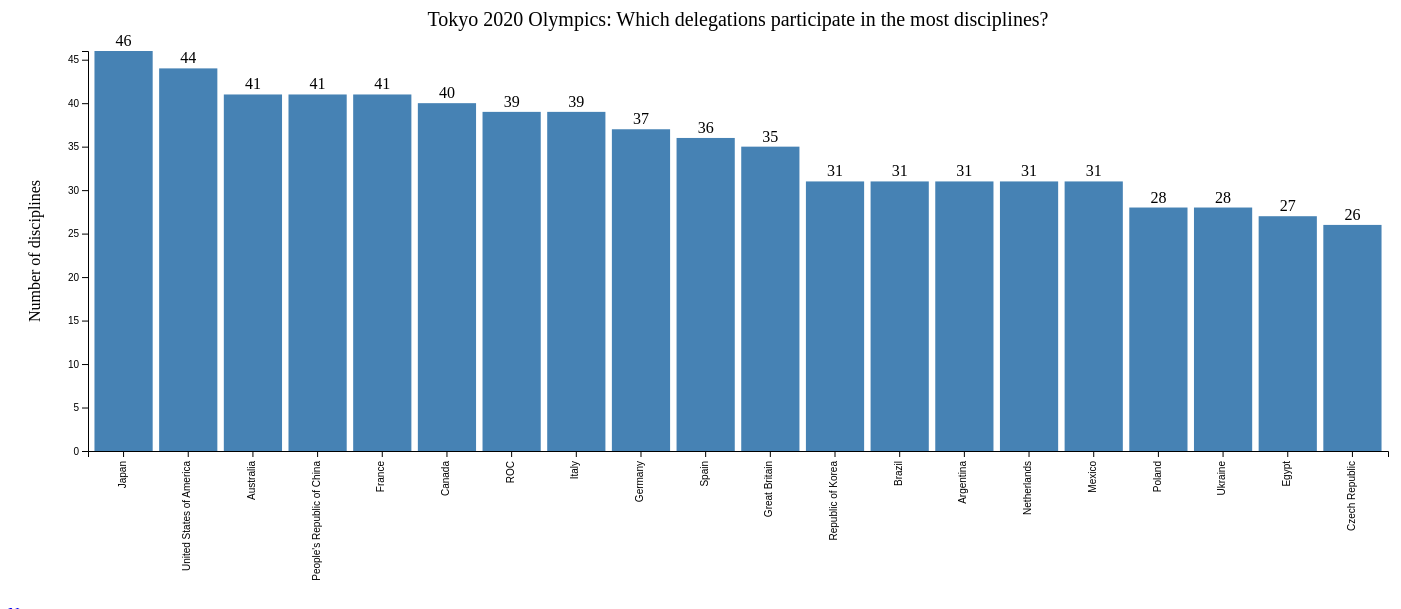
D3 v5 page, settled after 480 driven frames (8 s of simulated time); the page loaded 1 data file(s).



// set the dimensions and margins of the graph
var margin = {top: 50, right: 20, bottom: 150, left: 80},
    width = 1400 - margin.left - margin.right,
    height = 600 - margin.top - margin.bottom;

// set the ranges
var x = d3.scaleBand()
          .range([0, width])
          .padding(0.1);
var y = d3.scaleLinear()
          .range([height, 0]);
          
// append the svg object to the body of the page
// append a 'group' element to 'svg'
// moves the 'group' element to the top left margin
var svg = d3.select("body").append("svg")
    .attr("width", width + margin.left + margin.right)
    .attr("height", height + margin.top + margin.bottom)
    .append("g")
    .attr("transform", 
          "translate(" + margin.left + "," + margin.top + ")");

// Define the div for the tooltip
const div = d3
    .select('body')
    .append('div')
    .attr('class', 'tooltip')
    .style('opacity', 0);

// get the data
d3.csv("disciplinesPerCountryTop.csv").then(function(data) {

  // Scale the range of the data in the domains
  x.domain(data.map(function(d) { return d.NOC; }));
  y.domain([0, d3.max(data, function(d) { return d.NumDisciplines; })]);

  // Append the rectangles for the bar chart
  svg.selectAll(".bar")
      .data(data)
    .enter().append("rect")
      .attr("class", "bar")
      .attr("x", function(d) { return x(d.NOC); })
      .attr("width", x.bandwidth())
      .attr("y", function(d) { return y(d.NumDisciplines); })
      .attr("height", function(d) { return height - y(d.NumDisciplines); })
      .style('cursor', 'pointer')
      .on('mouseover', function(d) {
          div
            .transition()
            .duration(200)
            .style('opacity', 1.0);
          div
            .html("Disciplines: " + d.NumDisciplines)
            .style('left', d3.event.pageX + 'px')
            .style('top', d3.event.pageY - 28 + 'px');
        })
        .on('mouseout', function() {
          div
            .transition()
            .duration(500)
            .style('opacity', 0);
        });


  // Add x axis
  svg.append("g")
      .attr("transform", "translate(0," + height + ")")
      .call(d3.axisBottom(x))
      .selectAll('text')
      .attr("transform", "rotate(-90)")
      .attr("y", -5)
      .attr("x", -10)
      .attr("text-anchor", "end");

  // Add y axis
  svg.append("g")
      .call(d3.axisLeft(y));

  // Add y axis label
  svg.append("text")
     .attr("transform", "rotate(-90)")
     .attr("y", 0 - margin.left)
     .attr("x", 0 - (height/2))   // x and y are switched after rotate(-90)
     .attr("dy", "2em")
     .style("text-anchor", "middle")
     .text("Number of disciplines")

    // Add values to the bars
   svg.selectAll('text.bar')
    .data(data)
    .enter().append('text')
    .attr('text-anchor', 'middle')
    .attr("x", function(d) { return x(d.NOC) + x.bandwidth()/2; })
    .attr("y", function(d) { return y(d.NumDisciplines) - 5; })
    .text(function(d) { return d.NumDisciplines; });   

  // Add x axis label
  //svg.append("text")
  //   .attr("x", width/2)
  //   .attr("y", height+margin.bottom)
  //   .attr("dy", "-1em")
  //   .style("text-anchor", "middle")
  //   .text("Name of country")


  // Add title
  svg.append('text').attr("text-anchor", "middle")
      .attr("x", width/2).attr("y", -25)
      .text('Tokyo 2020 Olympics: Which delegations participate in the most disciplines?').style('font-size', "20px");

});



### data: disciplinesPerCountryTop.csv
NOC, NumDisciplines
Japan, 46
United States of America, 44
Australia, 41
People's Republic of China, 41
France, 41
Canada, 40
ROC, 39
Italy, 39
Germany, 37
Spain, 36
Great Britain, 35
Republic of Korea, 31
Brazil, 31
Argentina, 31
Netherlands, 31
Mexico, 31
Poland, 28
Ukraine, 28
Egypt, 27
Czech Republic, 26